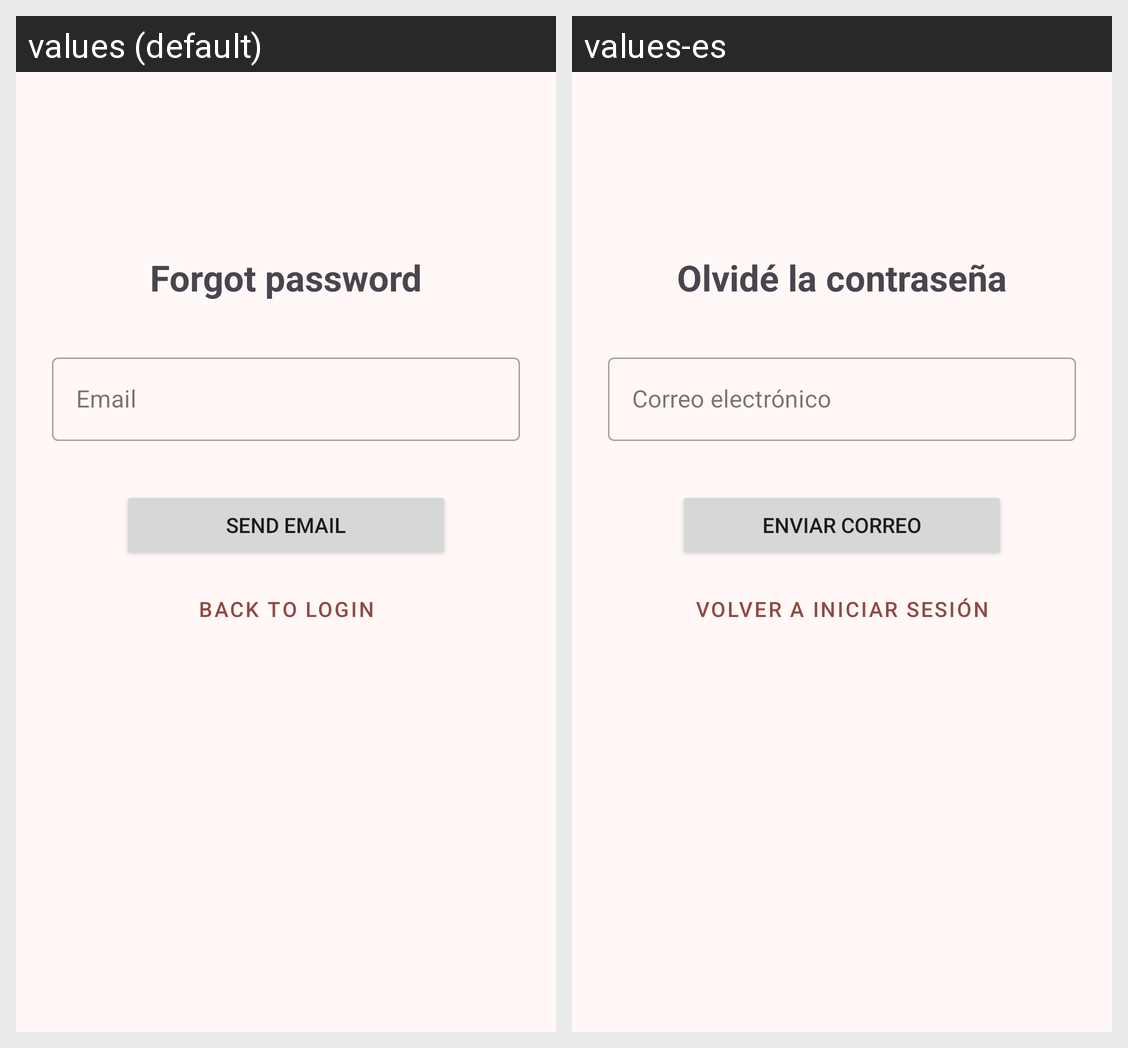

Strings drawn on this Android screen and how each of the app's shown locales translates them:
Android screen res/layout/fragment_forgotpassword.xml rendered under 2 locales, left to right: values (default), values-es. Device: Nexus 5 (rendered at 1080×1920; each locale shown at half size, 540×960, under a caption strip naming it); theme Theme.DADMProyecto.
Strings drawn on this screen, with the default value and each locale's value (text and hints the layout hard-codes, and strings that could not be matched under every locale, appear in the picture but are not listed):

forgot_password_title
  values: Forgot password
  values-es: Olvidé la contraseña

email
  values: Email
  values-es: Correo electrónico

send_reset_email
  values: Send email
  values-es: Enviar correo

back_to_login
  values: Back to login
      
  values-es: Volver a iniciar sesión
